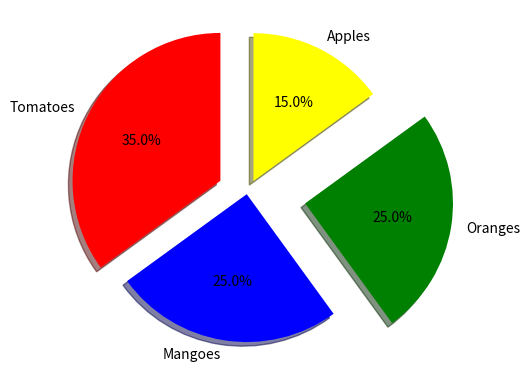

This figure's Python source:
import sys
import matplotlib.pyplot as plt
import numpy as np
slice= np.array([35, 25, 25, 15])
mylabels = ["Tomatoes", "Mangoes", "Oranges", "Apples"]
myexplode = [0.2, 0, 0.4,  0.1]
cols = ['red','blue','green','yellow']
plt.pie(slice, labels=mylabels, colors=cols, startangle=90, explode=myexplode, shadow=True, autopct='%.1f%%')
plt.show()

plt.savefig(sys.stdout.buffer)
sys.stdout.flush()

